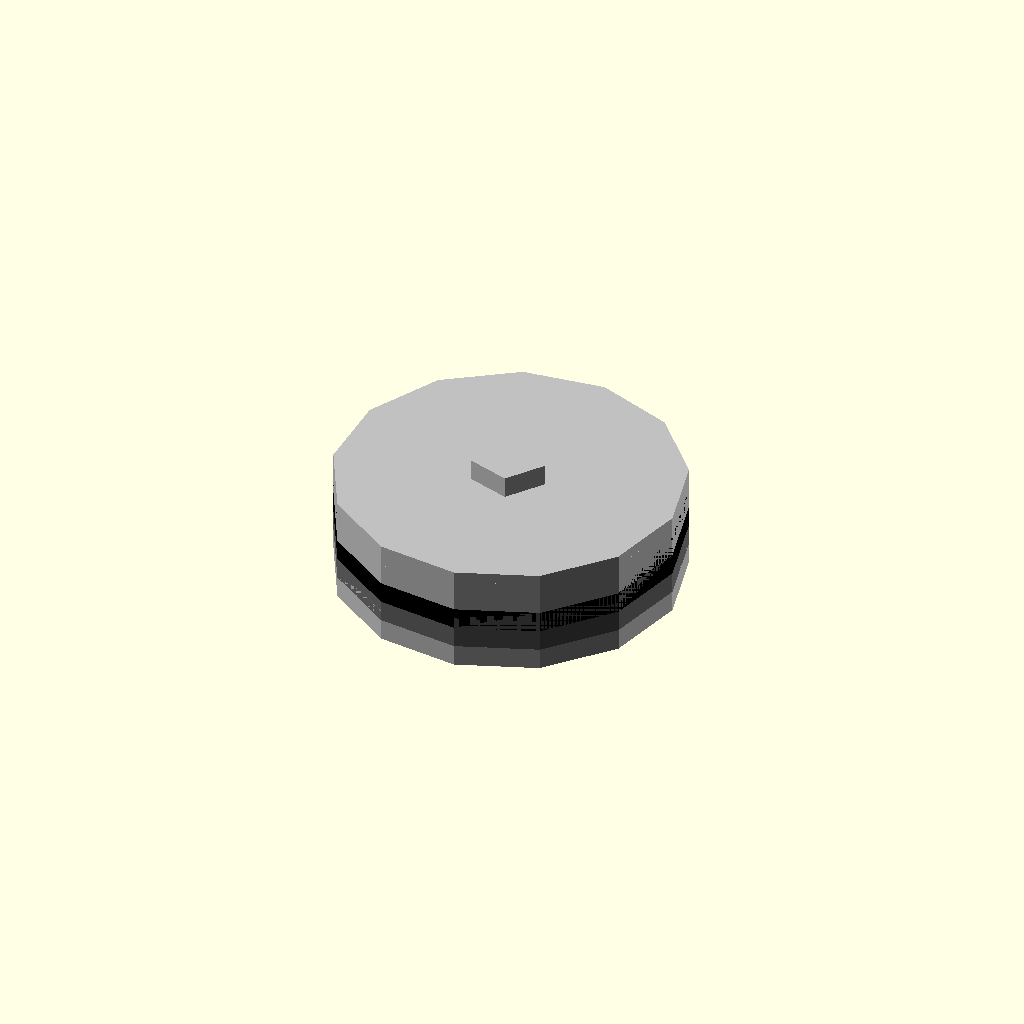
Cell 1 — every parameter at its default value.
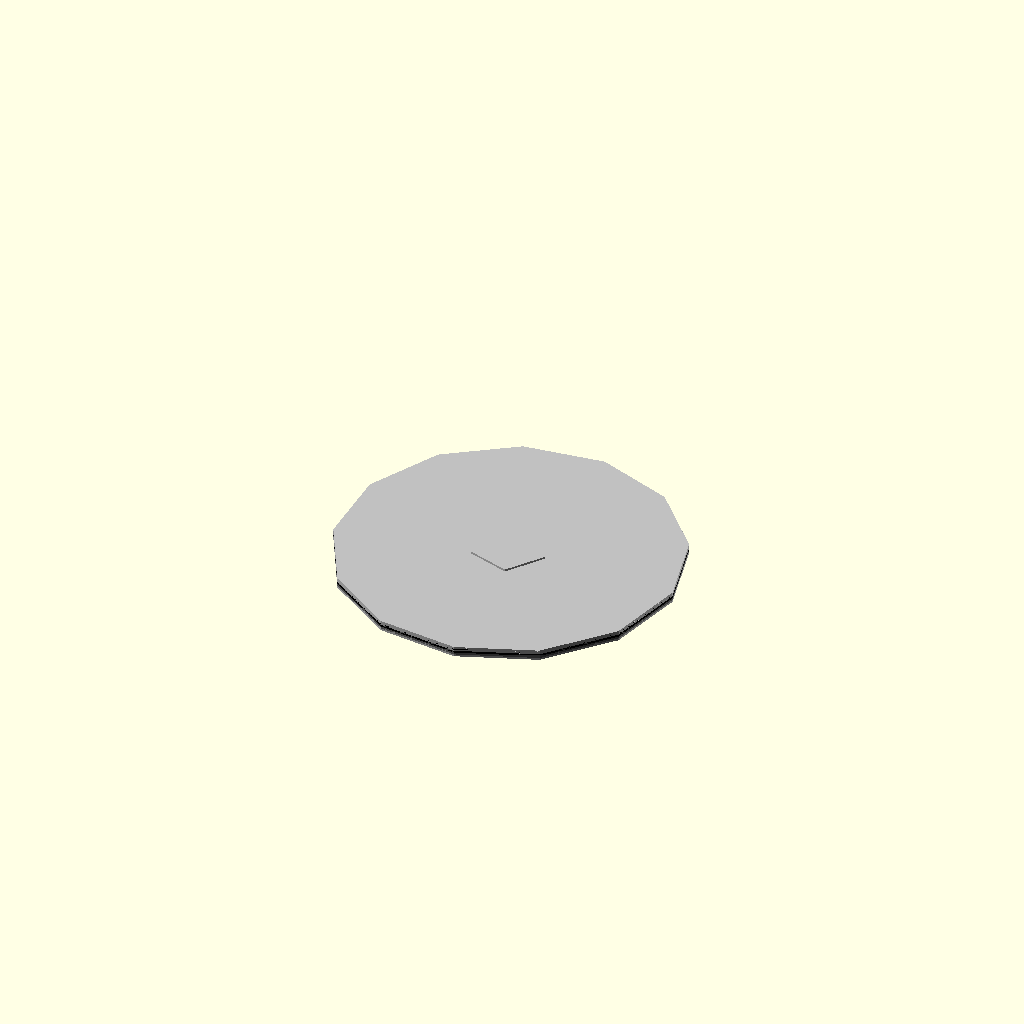
Cell 2: the same model with thickness_mm = 0.05.
One fixed orthographic camera (rotation 55°, 0°, 25°; colour scheme Cornfield) for every cell.
OpenSCAD source file results/nopscadlib/ablations/no_recovery/scad/washer__M3p5_washer.scad:
// Parameters
inner_diameter_mm = 3.5; //[1.75:7:0.1]
outer_diameter_mm = 8; //[4:16:0.1]
thickness_mm = 0.5; //[0.25:1:0.05]
eps_mm = 0.2; //[0.05:0.5:0.05]

// Washer - base geometry
module washer_ring_body() {
  difference() {
    cylinder(r=outer_diameter_mm/2, h=thickness_mm, center=true);
    cylinder(r=inner_diameter_mm/2, h=thickness_mm + 2*eps_mm, center=true);
  }
}

// Round Grommet Top - detailed geometry
module round_grommet_top() {
  color("Silver") {
    union() {
      washer_ring_body();
      translate([0, 0, thickness_mm/2]) {
        cylinder(r=outer_diameter_mm/2, h=thickness_mm/2, center=false);
      }
    }
  }
}

// Round Grommet Assembly - detailed geometry
module round_grommet_assembly() {
  color("DimGray") {
    union() {
      round_grommet_top();
      translate([0, 0, thickness_mm]) {
        cylinder(r=outer_diameter_mm/2, h=thickness_mm/2, center=false);
      }
    }
  }
}

// Nut And Washer - detailed geometry
module nut_and_washer() {
  color("Black") {
    union() {
      washer_ring_body();
      translate([0, 0, thickness_mm/2]) {
        cylinder(r=outer_diameter_mm/2, h=thickness_mm/2, center=false);
      }
      translate([0, 0, thickness_mm]) {
        cylinder(r=outer_diameter_mm/2, h=thickness_mm/2, center=false);
      }
    }
  }
}

// Screw And Washer - detailed geometry
module screw_and_washer() {
  color("Silver") {
    union() {
      washer_ring_body();
      translate([0, 0, thickness_mm/2]) {
        cylinder(r=outer_diameter_mm/2, h=thickness_mm/2, center=false);
      }
      translate([0, 0, thickness_mm]) {
        cylinder(r=outer_diameter_mm/2, h=thickness_mm/2, center=false);
      }
      translate([0, 0, thickness_mm + thickness_mm/2]) {
        cylinder(r=inner_diameter_mm/4, h=thickness_mm, center=false);
      }
    }
  }
}

// Assembly - combines all parts
module assembly() {
  translate([0, 0, 0]) round_grommet_top();
  translate([0, 0, thickness_mm]) round_grommet_assembly();
  translate([0, 0, 2*thickness_mm]) nut_and_washer();
  translate([0, 0, 3*thickness_mm]) screw_and_washer();
}

assembly();
Parameter table extracted from the source (name, type, default, range or options):
inner_diameter_mm: number, default 3.5, range 0.1 to 1.75, step 7
outer_diameter_mm: number, default 8, range 0.1 to 4, step 16
thickness_mm: number, default 0.5, range 0.05 to 0.25, step 1
eps_mm: number, default 0.2, range 0.05 to 0.05, step 0.5
